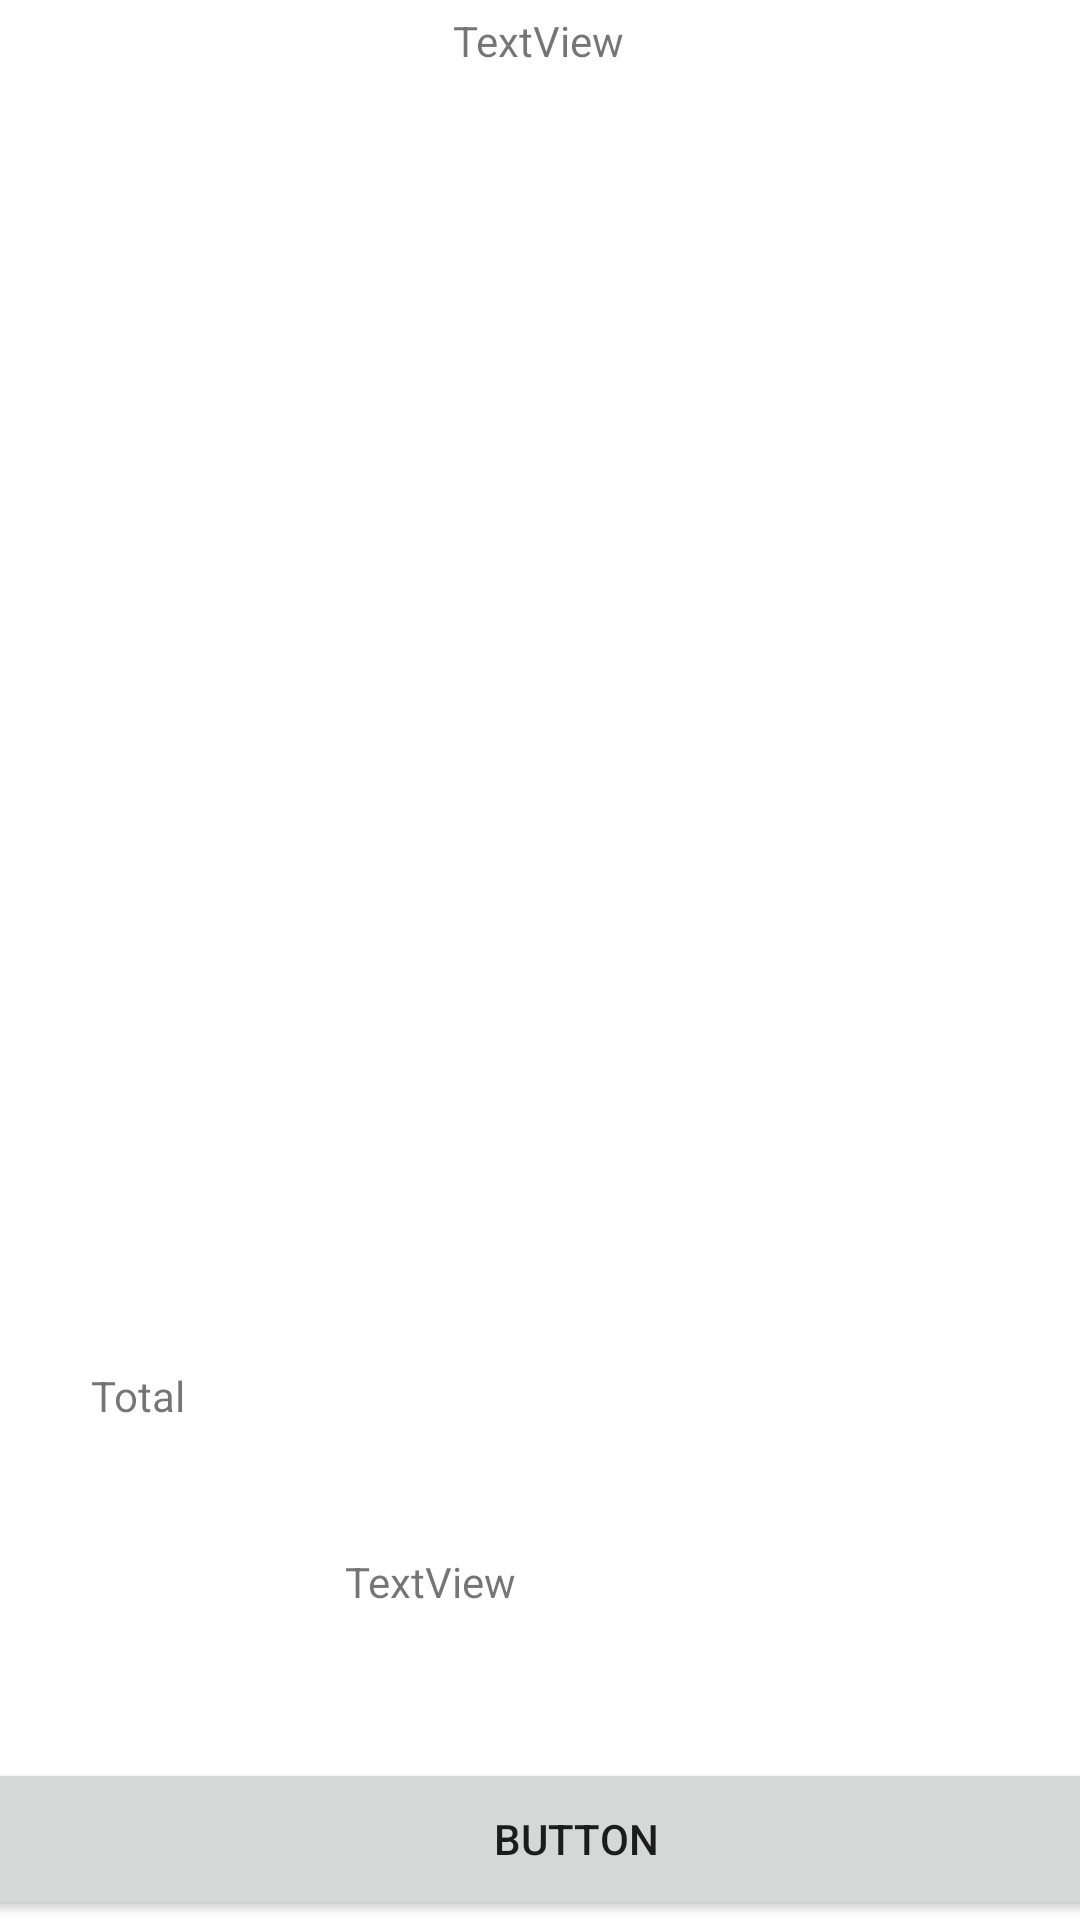

Here is an Android app screen rendered from its layout file. Give the layout XML and the strings, colors and styles it references.
<!-- AndroidManifest.xml: application theme Theme.SuperMercaadosis -->
<!-- res/layout/activity_main3.xml -->
<?xml version="1.0" encoding="utf-8"?>
<androidx.constraintlayout.widget.ConstraintLayout xmlns:android="http://schemas.android.com/apk/res/android"
    xmlns:app="http://schemas.android.com/apk/res-auto"
    xmlns:tools="http://schemas.android.com/tools"
    android:layout_width="match_parent"
    android:layout_height="match_parent"
    tools:context=".MainActivity3">

    <TextView
        android:id="@+id/textView4"
        android:layout_width="wrap_content"
        android:layout_height="wrap_content"
        android:layout_marginTop="4dp"
        android:text="TextView"
        app:layout_constraintEnd_toEndOf="parent"
        app:layout_constraintHorizontal_bias="0.498"
        app:layout_constraintStart_toStartOf="parent"
        app:layout_constraintTop_toTopOf="parent" />

    <androidx.recyclerview.widget.RecyclerView
        android:id="@+id/recyclerView"
        android:layout_width="410dp"
        android:layout_height="353dp"
        app:layout_constraintBottom_toBottomOf="parent"
        app:layout_constraintEnd_toEndOf="parent"
        app:layout_constraintStart_toStartOf="parent"
        app:layout_constraintTop_toTopOf="parent"
        app:layout_constraintVertical_bias="0.072" />

    <TextView
        android:id="@+id/textView5"
        android:layout_width="wrap_content"
        android:layout_height="wrap_content"
        android:text="Total"
        app:layout_constraintBottom_toBottomOf="parent"
        app:layout_constraintEnd_toEndOf="parent"
        app:layout_constraintHorizontal_bias="0.092"
        app:layout_constraintStart_toStartOf="parent"
        app:layout_constraintTop_toBottomOf="@+id/recyclerView"
        app:layout_constraintVertical_bias="0.331" />

    <TextView
        android:id="@+id/textView8"
        android:layout_width="wrap_content"
        android:layout_height="wrap_content"
        android:layout_marginTop="144dp"
        android:text="TextView"
        app:layout_constraintEnd_toEndOf="parent"
        app:layout_constraintHorizontal_bias="0.379"
        app:layout_constraintStart_toStartOf="parent"
        app:layout_constraintTop_toBottomOf="@+id/recyclerView" />

    <Button
        android:id="@+id/button3"
        android:layout_width="407dp"
        android:layout_height="54dp"
        android:text="Button"
        app:layout_constraintBottom_toBottomOf="parent"
        app:layout_constraintEnd_toEndOf="parent"
        app:layout_constraintHorizontal_bias="0.25"
        app:layout_constraintStart_toStartOf="parent"
        app:layout_constraintTop_toBottomOf="@+id/textView8"
        app:layout_constraintVertical_bias="1.0" />

</androidx.constraintlayout.widget.ConstraintLayout>
<!-- resources referenced by this layout -->
<resources>
  <style name="Theme.SuperMercaadosis" parent="Theme.MaterialComponents.Light.DarkActionBar">
          
          <item name="colorPrimary">@color/purple_200</item>
          <item name="colorPrimaryVariant">@color/purple_700</item>
          <item name="colorOnPrimary">@color/white</item>
          
          <item name="colorSecondary">@color/teal_200</item>
          <item name="colorSecondaryVariant">@color/teal_200</item>
          <item name="colorOnSecondary">@color/white</item>
          
  
          <item name="android:statusBarColor">?attr/colorPrimaryVariant</item>
  
          
      </style>
  <color name="purple_200">#0071CE </color>
  <color name="purple_700">#0071CE</color>
  <color name="white">#FFFFFFFF</color>
  <color name="teal_200">#0071CE</color>
</resources>
